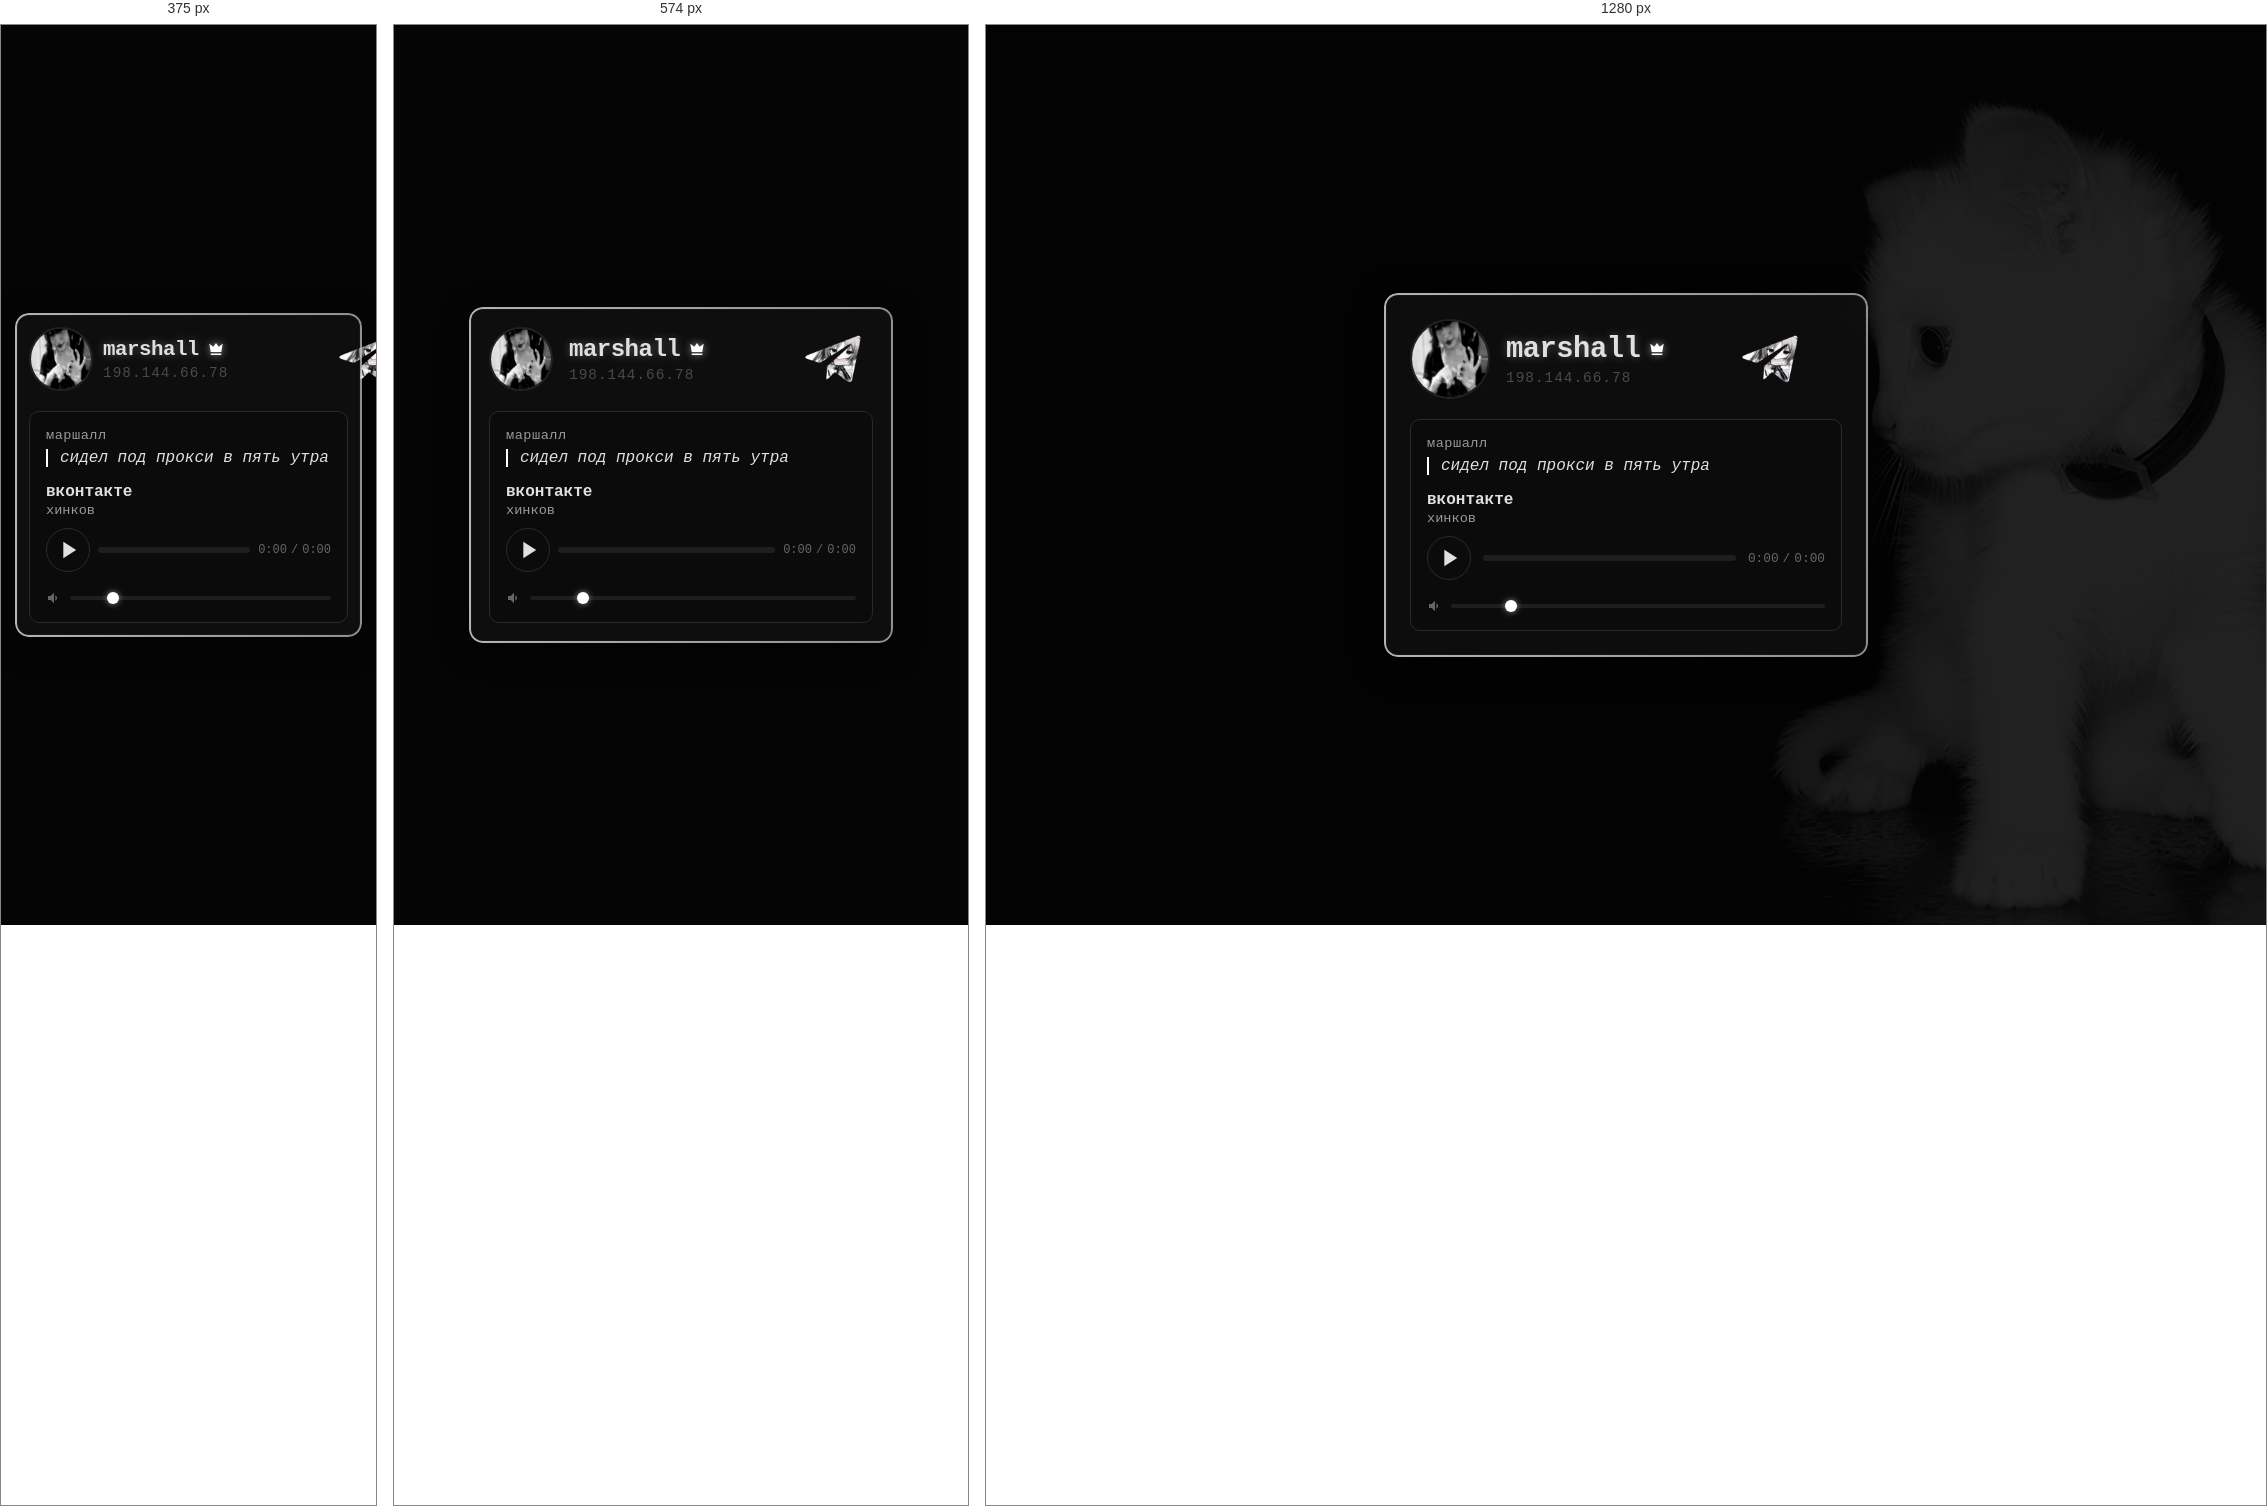
Rendered at 375 px, 574 px and 1280 px, left to right.

<!-- file: index.html -->
<!DOCTYPE html>
<html lang="ru">
<head>
  <meta charset="UTF-8">
  <meta name="viewport" content="width=device-width, initial-scale=1.0, viewport-fit=cover">
  <title>it6was9?</title>
  <link rel="icon" type="image/png" href="./assets/favicon.png">
  
  <!-- Подключаем внешние стили -->
  <link rel="stylesheet" href="style.css">
  
  <!-- Предзагрузка критических изображений -->
  <link rel="preload" as="image" href="./assets/wallpaper.jpg">
  <link rel="preload" as="image" href="./assets/avatar.jpg">
</head>
<body>
  <!-- Контейнер для дождя (создаётся через JS) -->
  <div class="rain-container" id="rainContainer" aria-hidden="true"></div>
  
  <!-- Основная сетка: левая колонка (обои) + центральная карточка -->
  <main class="profile-grid">
    
    <!-- Левая часть: аниме-обои, скрывается на мобильных -->
    <aside class="visual-panel" aria-hidden="true">
      <div class="visual-panel__image"></div>
      <div class="visual-panel__overlay"></div>
    </aside>

    <!-- Центральная плавающая карточка -->
    <section class="floating-card">
      
      <!-- Шапка: аватар, ник, корона, IP -->
      <header class="card-header">
        <div class="avatar-wrap">
          <img src="./assets/avatar.jpg" alt="Аватар marshall" width="80" height="80" class="avatar-img">
        </div>
        
        <div class="identity">
          <h1 class="nickname">
            marshall
            <!-- Инлайн SVG-корона -->
            <svg class="crown-icon" viewBox="0 0 24 24" width="18" height="18" aria-label="Корона">
              <path fill="currentColor" d="M5 16L3 5l5.5 4L12 4l3.5 5L21 5l-2 11H5zm14 2H5v2h14v-2z"/>
            </svg>
            <!-- Иконка Telegram -->
            <a href="https://t.me/kiriokoo" target="_blank" class="telegram-link" aria-label="Telegram">
              <img src="./assets/telegram.png" alt="Telegram" width="128" height="128" class="telegram-icon">
            </a>
          </h1>
          <span class="ip-text">198.144.66.78</span>
        </div>
      </header>

      <!-- Статус-карточка с сообщением и музыкой -->
      <div class="status-card">
        <div class="status-message">
          <span class="sub-username">маршалл</span>
          <span class="status-russian">сидел под прокси в пять утра</span>
        </div>
        
        <!-- Музыкальный виджет -->
        <div class="music-widget">
          <div class="music-info">
            <span class="track-title" id="trackTitle">вконтакте</span>
            <span class="track-artist" id="trackArtist">хинков</span>
          </div>
          
          <div class="player-controls">
            <!-- Кнопка play/pause -->
            <button class="play-btn" id="playBtn" aria-label="Воспроизвести или пауза">
              <svg class="icon-play" viewBox="0 0 24 24" width="28" height="28">
                <path fill="currentColor" d="M8 5v14l11-7L8 5z"/>
              </svg>
              <svg class="icon-pause" viewBox="0 0 24 24" width="28" height="28" style="display:none;">
                <path fill="currentColor" d="M6 19h4V5H6v14zm8-14v14h4V5h-4z"/>
              </svg>
            </button>
            
            <!-- Прогресс-бар -->
            <div class="progress-container" id="progressContainer">
              <div class="progress-bar" id="progressBar"></div>
              <div class="progress-thumb" id="progressThumb"></div>
            </div>
            
            <!-- Таймстампы -->
            <div class="time-stamps">
              <span class="current-time" id="currentTime">0:00</span>
              <span class="separator">/</span>
              <span class="total-time" id="totalTime">0:00</span>
            </div>
          </div>
          
          <!-- Регулятор громкости -->
          <div class="volume-control">
            <svg class="volume-icon" viewBox="0 0 24 24" width="16" height="16" aria-label="Громкость">
              <path fill="currentColor" d="M3 9v6h4l5 5V4L7 9H3zm13.5 3c0-1.77-1.02-3.29-2.5-4.03v8.05c1.48-.73 2.5-2.25 2.5-4.02z"/>
            </svg>
            <input type="range" id="volumeSlider" min="0" max="100" value="15" class="volume-slider">
          </div>
        </div>
      </div>
      
    </section>
  </main>

  <!-- Подключаем внешний скрипт -->
  <script src="script.js" defer></script>
</body>
</html>


/* @media block from style.css */
@media (max-width: 768px) {
  .visual-panel {
    display: none;
  }
  
  .profile-grid {
    padding: 16px;
  }
  
  .floating-card {
    width: 100%;
    max-width: 420px;
    padding: 18px;
    backdrop-filter: blur(6px);
    -webkit-backdrop-filter: blur(6px);
    animation-duration: 12s;
  }
  
  .nickname {
    font-size: 1.5rem;
  }
  
  .avatar-wrap {
    width: 64px;
    height: 64px;
  }
  
  .avatar-img {
    width: 64px;
    height: 64px;
  }
  
  .player-controls {
    flex-wrap: wrap;
    gap: 8px;
  }
  
  .time-stamps {
    font-size: 0.75rem;
  }
}

/* @media block from style.css */
@media (max-width: 380px) {
  .floating-card {
    padding: 12px;
  }
  
  .card-header {
    gap: 10px;
  }
  
  .nickname {
    font-size: 1.3rem;
  }
}